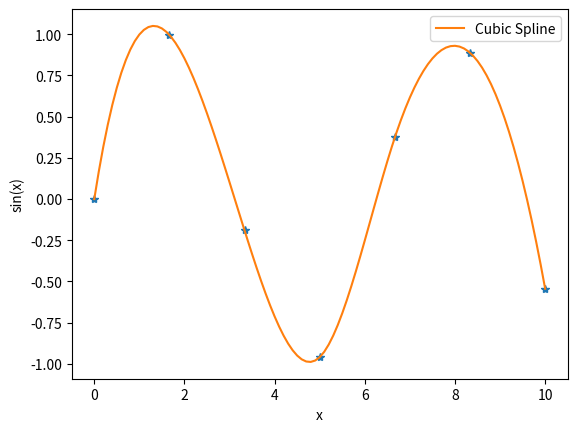

Write the Python code that produced this figure.
"""
Created on Tue Sep  6 09:25:39 2022

[redacted]
"""
import sys

print("> Welcome to the Python installation test script!")

print("If you are seen this message then Python {0}.{1} is installed in you computer:".format(sys.version_info[0], sys.version_info[1]))

print("> Let's check the other packages ...")

flag = True

try:
	import numpy as np
	print("The module Numpy {0} is installed!".format(np.__version__))
except e:
	print("ERROR: Numpy is not installed in the computer!")
	flag = False

try:
	import scipy
	from scipy.interpolate import CubicSpline
	print("The module Scipy {0} is installed!".format(scipy.__version__))
except e:
	print("ERROR: Scipy is not installed in the computer!")
	flag = False

try:
	import matplotlib
	import matplotlib.pyplot as plt
	print("The module Numpy {0} is installed!".format(matplotlib.__version__))
except e:
	print("ERROR: Matplotlib is not installed in the computer!")
	flag = False

if flag:
	print("Test finished successfully!")
else:
	print("There are problems with some of the modules. Try to re-install them.")
	sys.exit()


print("Hello World! numpy, scipy and matplotlib have been loaded. Let's play with them!")

x = np.linspace(0,10,7)
y = np.sin(x)

print('7 points from 0 to 10',x)
print('Sinus in these points',y)


cs = CubicSpline(x, y)


print('Now we plot the points and a smooth Spline-Interpolation')
print('You should see a plot!')

X = np.linspace(0,10,101)
plt.xlabel('x')
plt.ylabel('sin(x)')
plt.plot(x,y,'*')
plt.plot(X,cs(X),label='Cubic Spline')
plt.legend()
plt.show()
